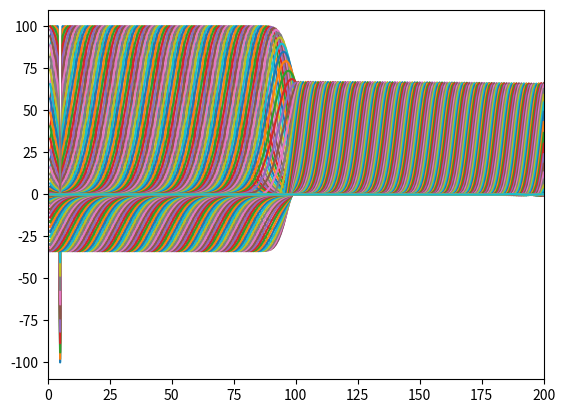

Python code for this plot:

#------------------ Pulse propagation through interface ----------------------
#------------------ Observe the reflection and transmission at interface

import numpy as np
import matplotlib.pyplot as plt

length = 1

#----- Air----------
length_air = 0.5 
eps0 = 8.854e-12
meu0 = 4*np.pi*1e-7
epsr = 1
meur = 1
eps = eps0*epsr
meu = meu0*meur

#------- Dielectric -----
epsrd = 4
epsd = eps0*epsrd

#---- Signal -----------
c = 3e8
freq=3e9
vmax = c/np.sqrt(epsr*meur)
vmin = c/np.sqrt(epsrd*meur)
lamda_min = vmin/freq

#------ Cell length and time step---------
dz = lamda_min/10 
dt = dz/vmax
N_cells = int(length/dz)

#------- Initialise arrays ------------
ex = np.zeros(N_cells)
hy = np.copy(ex)
const_e = np.copy(ex)
ex_abc = np.copy(ex)

#------ Multiplying constants--------
const_e[0:N_cells] = dt/(eps*dz)
const_e[100:N_cells] = dt/(epsd*dz)
const_h = dt/(meu*dz)

const_abc = (vmax*dt-dz)/(vmax*dt+dz)
const_abc1 = (vmin*dt-dz)/(vmin*dt+dz)

#------ Gaussian pusle parameters------------
Ts = 10*dt          # pulse width
t0 = 3*Ts           # delay
N_steps = 350      # maximum iteration steps

#************** Iteration loop ****************

for n in range (N_steps):        
    time = n*dt
    
    #------- Gaussian pulse launched ----------------------------
    pulse = (np.exp(-np.power(((time-t0)/Ts),2)))/dz                 
    ex[4] = ex[4] + pulse  
    
    #------------------------ compute H -------------------------
    k = np.linspace(0, N_cells-2, N_cells-1, dtype = int)
    hy[k] = hy[k] - const_h*(ex[k+1]-ex[k])
              
    #------------------------- compute E ------------------------
    k = np.linspace(1, N_cells-2, N_cells-2, dtype = int)
    ex[k] = ex[k] - const_e[k]*(hy[k]-hy[k-1]) 
 
    #------------------------- ABC ------------------------
    ex[0] = ex_abc[1] + const_abc*(ex[1]-ex[0])
    ex[N_cells-1] = ex_abc[N_cells-2] + const_abc1*(ex[N_cells-2]-ex[N_cells-1])
    ex_abc = np.copy(ex)    
    
    #------------------------ plot ------------------------------
    plt.plot(np.linspace(1, N_cells, N_cells, dtype = int),ex)
    plt.xlim(0,200)
    plt.ylim((-110,110))
    plt.grid()
    plt.show()
